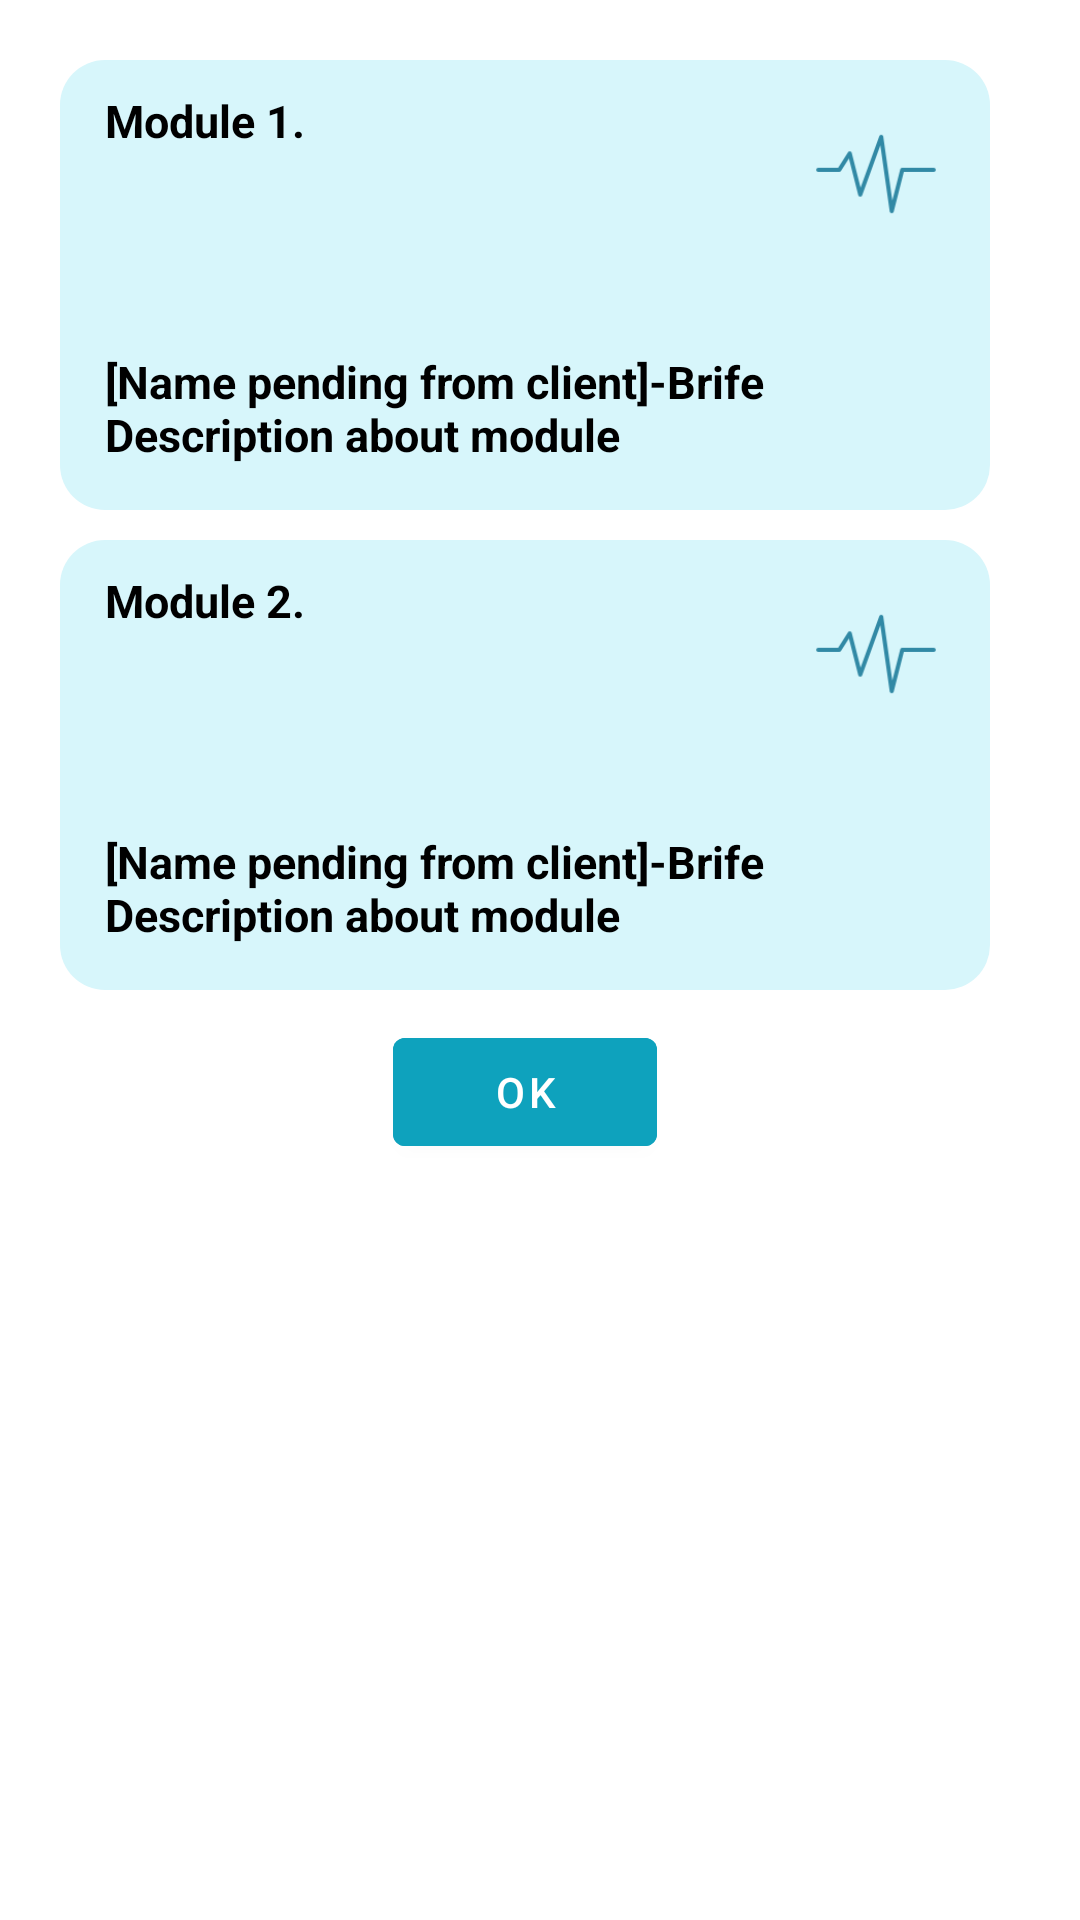

Layout XML and referenced resources for this Android screen:
<!-- AndroidManifest.xml: application theme Theme.KnowFinance -->
<!-- res/layout/layout_module.xml -->
<?xml version="1.0" encoding="utf-8"?>
<FrameLayout xmlns:android="http://schemas.android.com/apk/res/android"
    xmlns:tools="http://schemas.android.com/tools"
    android:layout_width="match_parent"
    android:background="@color/white"
    android:layout_height="match_parent">

    <LinearLayout
        android:layout_width="match_parent"
        android:layout_height="wrap_content"
        android:layout_marginStart="20dp"
        android:layout_marginTop="10dp"
        android:layout_marginEnd="20dp"
        android:layout_marginBottom="10dp">

        <LinearLayout
            android:layout_width="match_parent"
            android:layout_height="wrap_content"
            android:layout_marginRight="10dp"
            android:layout_weight="2"
            android:orientation="vertical">

            <LinearLayout
                android:layout_width="match_parent"
                android:layout_height="150dp"
                android:layout_marginTop="10dp">

                <RelativeLayout
                    android:layout_width="wrap_content"
                    android:layout_height="150dp"
                    android:background="@drawable/app_background"
                    android:minHeight="100dp"
                    android:padding="10dp">

                    <ImageView
                        android:layout_width="50dp"
                        android:layout_height="50dp"
                        android:layout_alignParentEnd="true"
                        android:layout_marginTop="3dp"
                        android:layout_marginEnd="3dp"
                        android:padding="3dp"
                        android:src="@drawable/heartbeat" />

                    <TextView
                        android:layout_width="wrap_content"
                        android:layout_height="wrap_content"
                        android:layout_marginStart="5dp"
                        android:layout_marginBottom="5dp"
                        android:text="Module 1."
                        android:textColor="@color/black"
                        android:textSize="15sp"
                        android:textStyle="bold" />

                    <TextView
                        android:layout_width="wrap_content"
                        android:layout_height="wrap_content"
                        android:layout_alignParentBottom="true"
                        android:layout_marginStart="5dp"
                        android:layout_marginBottom="5dp"
                        android:text="[Name pending from client]-Brife Description about module"
                        android:textColor="@color/black"
                        android:textSize="15sp"
                        android:textStyle="bold" />


                </RelativeLayout>
            </LinearLayout>


            <LinearLayout
                android:layout_width="match_parent"
                android:layout_height="wrap_content"
                android:layout_marginTop="10dp">

                <RelativeLayout
                    android:layout_width="wrap_content"
                    android:layout_height="150dp"
                    android:background="@drawable/app_background"
                    android:minHeight="100dp"
                    android:padding="10dp">

                    <ImageView
                        android:layout_width="50dp"
                        android:layout_height="50dp"
                        android:layout_alignParentEnd="true"
                        android:layout_marginTop="3dp"
                        android:layout_marginEnd="3dp"
                        android:padding="3dp"
                        android:src="@drawable/heartbeat" />

                    <TextView
                        android:layout_width="wrap_content"
                        android:layout_height="wrap_content"
                        android:layout_marginStart="5dp"
                        android:layout_marginBottom="5dp"
                        android:text="Module 2."
                        android:textColor="@color/black"
                        android:textSize="15sp"
                        android:textStyle="bold" />


                    <TextView
                        android:layout_width="wrap_content"
                        android:layout_height="wrap_content"
                        android:layout_alignParentBottom="true"
                        android:layout_marginStart="5dp"
                        android:layout_marginBottom="5dp"
                        android:text="[Name pending from client]-Brife Description about module"
                        android:textColor="@color/black"
                        android:textSize="15sp"
                        android:textStyle="bold" />

                </RelativeLayout>
            </LinearLayout>

            <com.google.android.material.button.MaterialButton
                android:id="@+id/mbModule"
                android:layout_width="wrap_content"
                android:layout_height="wrap_content"
                android:text="ok"
                android:backgroundTint="@color/appColor"
                android:layout_gravity="center"
                android:layout_marginTop="10dp"/>
        </LinearLayout>


    </LinearLayout>

</FrameLayout>
<!-- resources referenced by this layout -->
<resources>
  <color name="appColor">#0ea2bd</color>
  <color name="black">#FF000000</color>
  <color name="white">#FFFFFFFF</color>
  <!-- drawable app_background (drawable) -->
  <?xml version="1.0" encoding="utf-8"?>
  <shape xmlns:android="http://schemas.android.com/apk/res/android">
      <solid android:color="#D7F6FB"/>
      <corners android:radius="15dp"/>
  </shape>
  <!-- drawable heartbeat: png bitmap (drawable-v24, 5291 bytes) -->
  <style name="Theme.KnowFinance" parent="Theme.MaterialComponents.Light.NoActionBar">
          
          <item name="colorPrimary">@color/purple_500</item>
          <item name="colorPrimaryVariant">@color/appColor</item>
          <item name="colorOnPrimary">@color/white</item>
          
          <item name="colorSecondary">@color/teal_200</item>
          <item name="colorSecondaryVariant">@color/teal_700</item>
          <item name="colorOnSecondary">@color/black</item>
          
          <item name="android:statusBarColor" tools:targetApi="l">?attr/colorPrimaryVariant</item>
          
      </style>
  <color name="purple_500">#FF6200EE</color>
  <color name="teal_200">#FF03DAC5</color>
  <color name="teal_700">#FF018786</color>
</resources>
